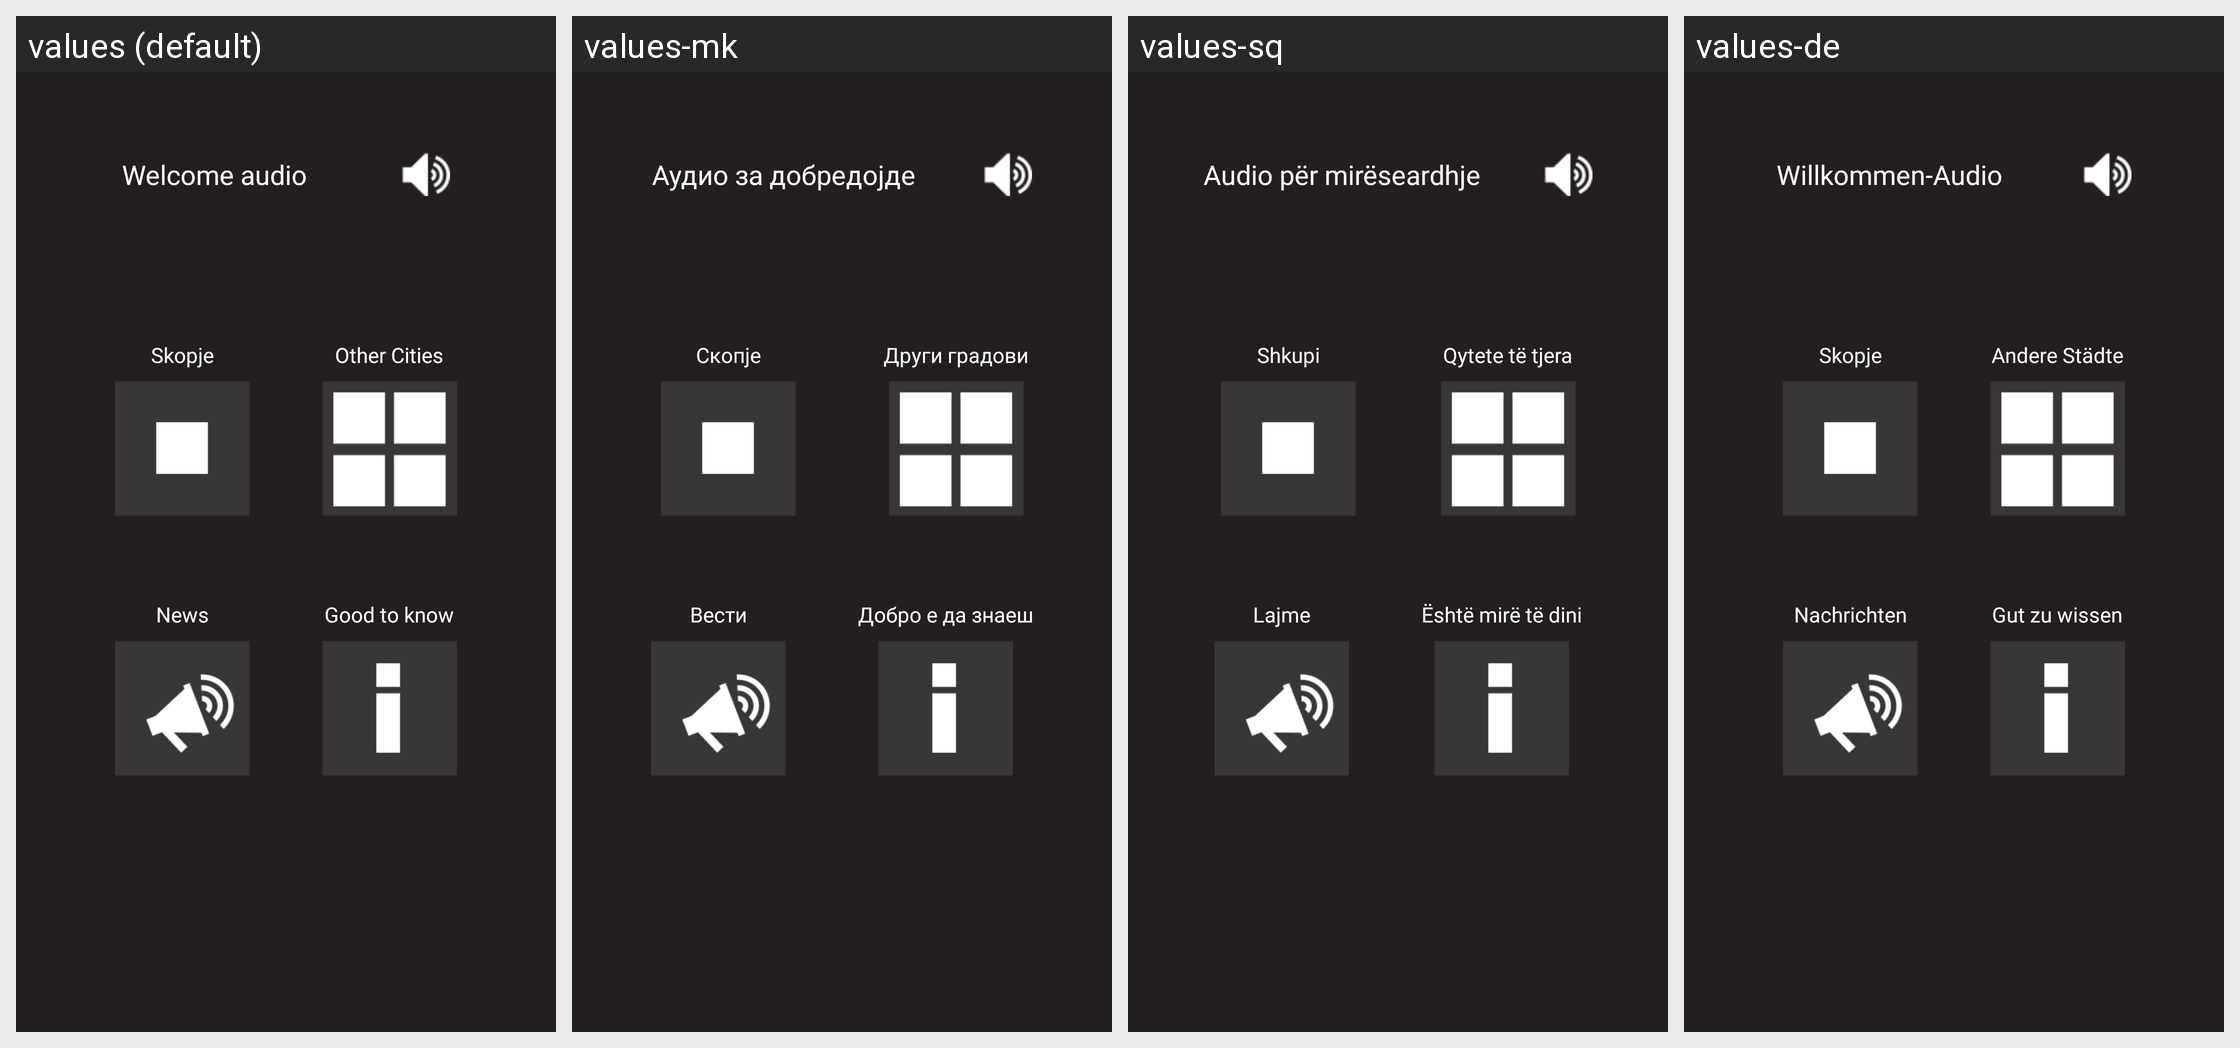

Locale-by-locale string values for the Android screen shown in this grid:
Android screen res/layout/app_bar_drawer.xml rendered under 4 locales, left to right: values (default), values-mk, values-sq, values-de. Device: Nexus 5 (rendered at 1080×1920; each locale shown at half size, 540×960, under a caption strip naming it); theme AppTheme.
Other locales in the repository, not shown: values-bg, values-el, values-nl, values-pl, values-sr, values-tr.
Strings drawn on this screen, with the default value and each locale's value (text and hints the layout hard-codes, and strings that could not be matched under every locale, appear in the picture but are not listed):

welcome_audio
  values: Welcome audio
  values-mk: Аудио за добредојде
  values-sq: Audio për mirëseardhje
  values-de: Willkommen-Audio

skopje
  values: Skopje
  values-mk: Скопје
  values-sq: Shkupi
  values-de: Skopje

other_cities
  values: Other Cities
  values-mk: Други градови
  values-sq: Qytete të tjera
  values-de: Andere Städte

news
  values: News
  values-mk: Вести
  values-sq: Lajme
  values-de: Nachrichten

good_to_know
  values: Good to know
  values-mk: Добро е да знаеш
  values-sq: Është mirë të dini
  values-de: Gut zu wissen
